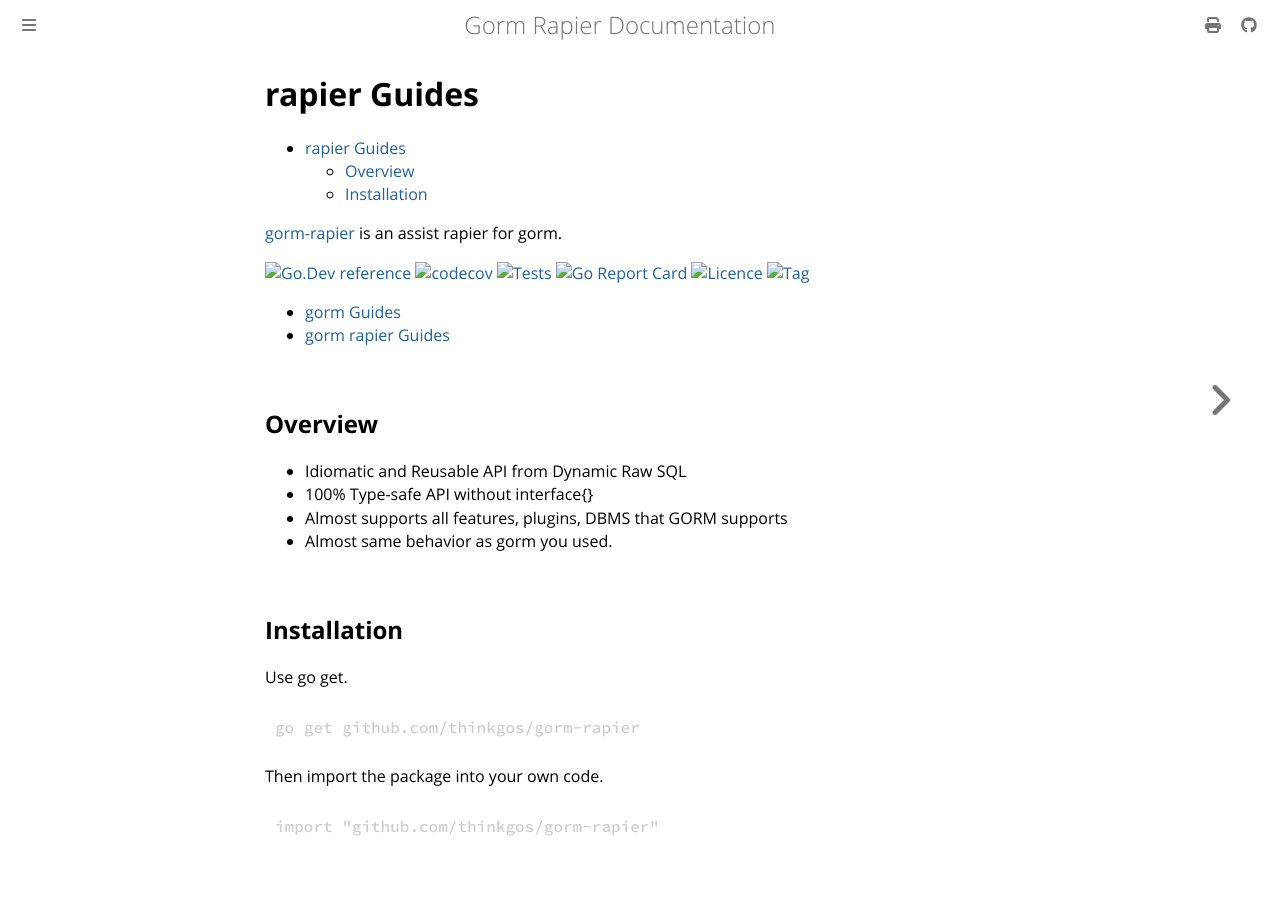

repository: thinkgos/gorm-rapier · page: 00-overview.html · generator: mdbook

# rapier Guides

- [rapier Guides](#rapier-guides)
  - [Overview](#overview)
  - [Installation](#installation)

[gorm-rapier](https://github.com/thinkgos/gorm-rapier) is an assist rapier for gorm.

[![Go.Dev reference](https://img.shields.io/badge/go.dev-reference-blue?logo=go&logoColor=white)](https://pkg.go.dev/github.com/thinkgos/gorm-rapier?tab=doc)
[![codecov](https://codecov.io/gh/thinkgos/gorm-rapier/graph/badge.svg?token=aHu5wq1m6i)](https://codecov.io/gh/thinkgos/gorm-rapier)
[![Tests](https://github.com/thinkgos/gorm-rapier/actions/workflows/ci.yml/badge.svg?branch=main)](https://github.com/thinkgos/gorm-rapier/actions/workflows/ci.yml)
[![Go Report Card](https://goreportcard.com/badge/github.com/thinkgos/gorm-rapier)](https://goreportcard.com/report/github.com/thinkgos/gorm-rapier)
[![Licence](https://img.shields.io/github/license/thinkgos/gorm-rapier)](https://raw.githubusercontent.com/thinkgos/gorm-rapier/main/LICENSE)
[![Tag](https://img.shields.io/github/v/tag/thinkgos/gorm-rapier)](https://github.com/thinkgos/gorm-rapier/tags)

- [gorm Guides](http://gorm.io/docs)
- [gorm rapier Guides](https://thinkgos.github.io/gorm-rapier/)

## Overview

- Idiomatic and Reusable API from Dynamic Raw SQL
- 100% Type-safe API without interface{}
- Almost supports all features, plugins, DBMS that GORM supports
- Almost same behavior as gorm you used.

## Installation

Use go get.

```bash
go get github.com/thinkgos/gorm-rapier
```

Then import the package into your own code.

```go
import "github.com/thinkgos/gorm-rapier"
```
